Run: headless pygame with SDL's dummy video driver; simulated clock (each Clock.tick advances the game by its frame time, no real sleeping); random seed 0; keys injected as events and as key.get_pressed() state; no mouse input; restart key C tapped at the start of phases 3 and 4.
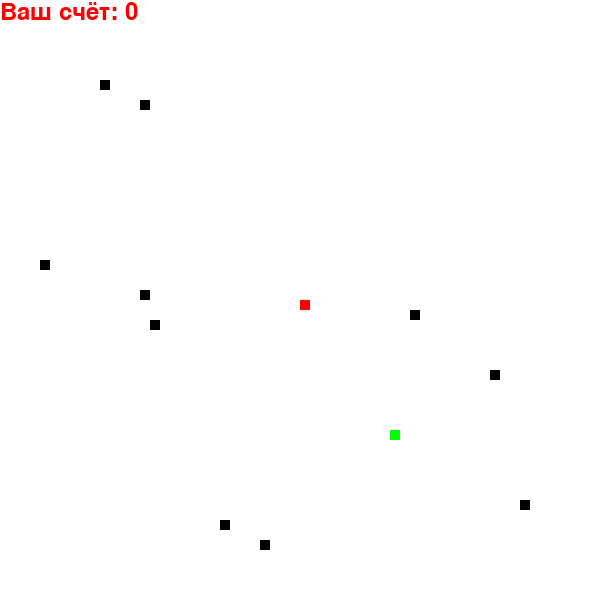
Frame 1 of 4 · flips 1–60 · no input
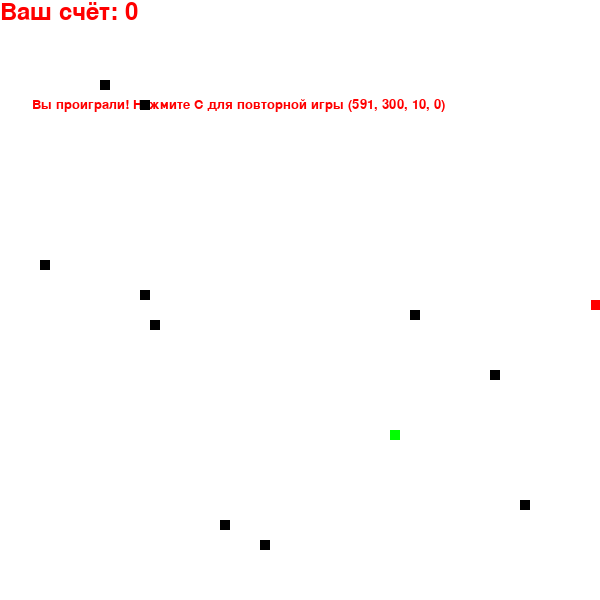
Frame 2 of 4 · flips 61–180 · tapped SPACE, RETURN · held RIGHT (→), D
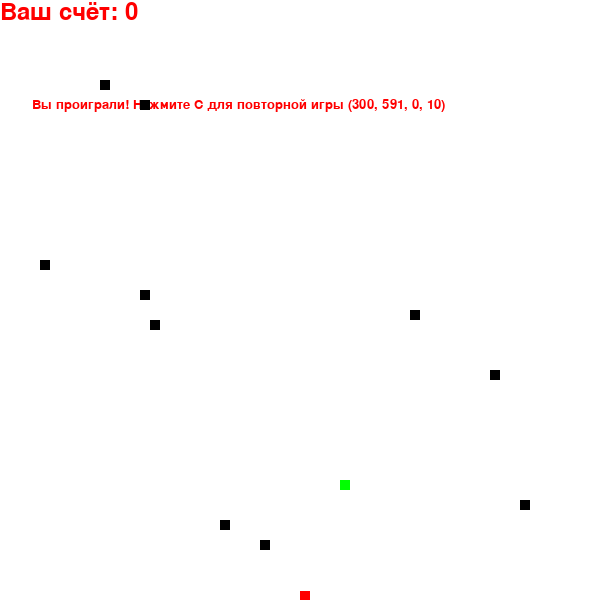
Frame 3 of 4 · flips 181–300 · tapped C · held DOWN (↓), S
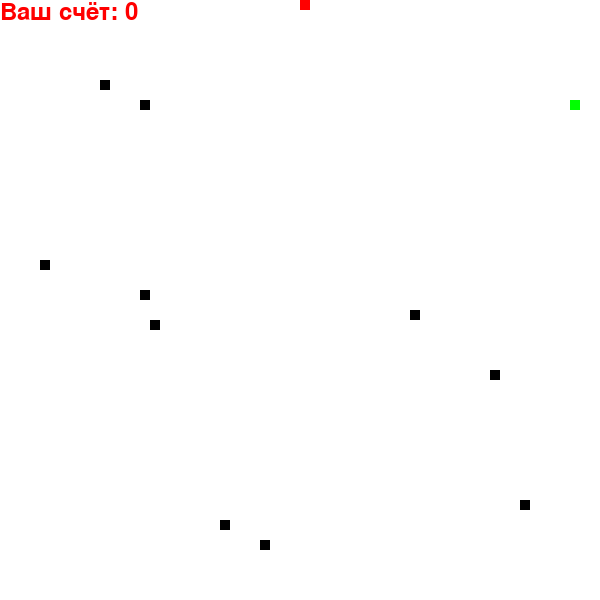
Frame 4 of 4 · flips 301–420 · tapped C · held LEFT (←), A, UP (↑), W

The pygame program that drew these frames:

import pygame
import random
import logging

logging.basicConfig(level=logging.INFO, filename="logging_snake.py",filemode="w")

W, H = 600, 600
FPS = 10
BLACK = (0, 0, 0)
WHITE = (255, 255, 255)
RED = (255, 0, 0)
GREEN = (0, 255, 0)
dis = pygame.display.set_mode((W, H))

x0, y0 = W // 2, H // 2
x0_change, y0_change = 0, 0
snake_block = 10
count_food = 0
length_snake = 1


def message(msg, color):
    """
    Отображение теста об окончании игры
    :param msg: текст
    :param color: цвет
    :return: None
    """
    msg = font_style.render(msg, True, color)
    screen.blit(msg, (W // 6 - msg.get_width() // 6, H // 6 - msg.get_height() // 6))


def init_1(running, game_over, foodx, foody, snake_list, x0, y0, length_snake):
    running = True
    game_over = False
    foodx, foody = generate_food()
    #stonex, stoney = generate_stones()
    snake_list = []
    length_snake = 1

    x0, y0 = W // 2, H // 2
    return running, game_over, foodx, foody, snake_list, x0, y0, length_snake


def draw_snake(snake_list):
    """
    Рисует змейку
    :param snake_list: координаты кубиков змеии
    :return: None
    """
    for el in snake_list:
        pygame.draw.rect(screen, RED, (el[0], el[1], snake_block, snake_block))


def generate_food():
    """
    Рисует еду
    """
    x = round(random.randrange(0, W - snake_block) / snake_block) * snake_block
    y = round(random.randrange(0, H - snake_block) / snake_block) * snake_block
    logging.info(f"Нарисована еда{x,y}")
    return x, y


def generate_stones():
    """
    Рисует камни
    """
    a = []
    b = []
    for i in range(10):
        x = round(random.randrange(0, W - snake_block) / snake_block) * snake_block
        y = round(random.randrange(0, H - snake_block) / snake_block) * snake_block
        a.append(x)
        b.append(y)
    logging.info(f"Нарисованы камешки на координатах{a,b}")
    return a, b


def score(score):
    """
    Отображение счёта
    """
    value = score_font.render("Ваш счёт: " + str(score), True, RED)
    dis.blit(value, [0, 0])


def flip(x0, y0, x0_change, y0_change):
    if not game_over:
        x0 += x0_change
        y0 += y0_change
        if x0 < 0:
            x0 = 0
        if y0 < 0:
            y0 = 0
        if x0 > W - snake_block:
            x0 = W - snake_block + 1
        if y0 > H - snake_block:
            y0 = H - snake_block + 1
    logging.info(f"Новые координаты головы змейки: {x0,y0}")
    return x0, y0


if __name__ == "__main__":
    pygame.init()

    running = True
    game_over = False
    foodx, foody = generate_food()
    stonex, stoney=generate_stones()
    snake_list = []

    screen = pygame.display.set_mode((W, H))
    pygame.display.set_caption("Игра Змейка")
    clock = pygame.time.Clock()
    font_style = pygame.font.SysFont(None, 20)
    score_font = pygame.font.SysFont("comicsansms", 35)
    # message_1("Счёт:", count_food, RED)

    while running:

        for event in pygame.event.get():
            if event.type == pygame.QUIT:
                running = False
            elif event.type == pygame.KEYDOWN:
                if event.key == pygame.K_LEFT:
                    x0_change = -snake_block
                    y0_change = 0
                elif event.key == pygame.K_RIGHT:
                    x0_change = snake_block
                    y0_change = 0
                elif event.key == pygame.K_UP:
                    x0_change = 0
                    y0_change = -snake_block
                elif event.key == pygame.K_DOWN:
                    x0_change = 0
                    y0_change = snake_block
                if game_over and event.key == pygame.K_c:
                    running, game_over, foodx, foody, snake_list, x0, y0, length_snake = init_1(running,game_over,foodx,foody,snake_list,x0, y0,length_snake,)
                    # draw_snake(snake_list)

        x0, y0 = flip(x0, y0, x0_change, y0_change)

        snake_list.append((x0, y0))
        logging.info(f"Голова змейки на {x0,y0}")
        

        if len(snake_list) > length_snake:
            snake_list.pop(0)

        for el in snake_list[:-1]:
            if el == snake_list[-1]:
                logging.info("Змейка врезалась сама в себя")
                game_over = True

        if x0 > W - snake_block or x0 < 0 or y0 > H - snake_block or y0 < 0:
            logging.info("Змейка врезалась в бортик")
            game_over = True

        for i in range(len(stonex)):
            if (x0, y0) == (stonex[i],stoney[i]):
                logging.info("Змейка врезалась в камешек")
                game_over = True

        screen.fill(WHITE)
        if game_over:
            logging.info("Игра закончена")
            message(f"Вы проиграли! Нажмите C для повторной игры {x0, y0, x0_change, y0_change}", RED)

        draw_snake(snake_list)
        pygame.draw.rect(screen, GREEN, [foodx, foody, snake_block, snake_block])
        for i in range(len(stonex)):
            pygame.draw.rect(screen, BLACK, [stonex[i], stoney[i], snake_block, snake_block])

        score(length_snake - 1)

        pygame.display.update()

        if (x0, y0) == (foodx, foody):
            foodx, foody = generate_food()
            length_snake += 1
            count_food += 1
            logging.info("Счёт увеличился на еденичку")
            logging.info("Длина змейки увеличилась на еденичку")
            logging.info(f"Змейка съела еду на координатах {x0,y0}")

        clock.tick(FPS)

    pygame.quit()
    quit()
print(score)
